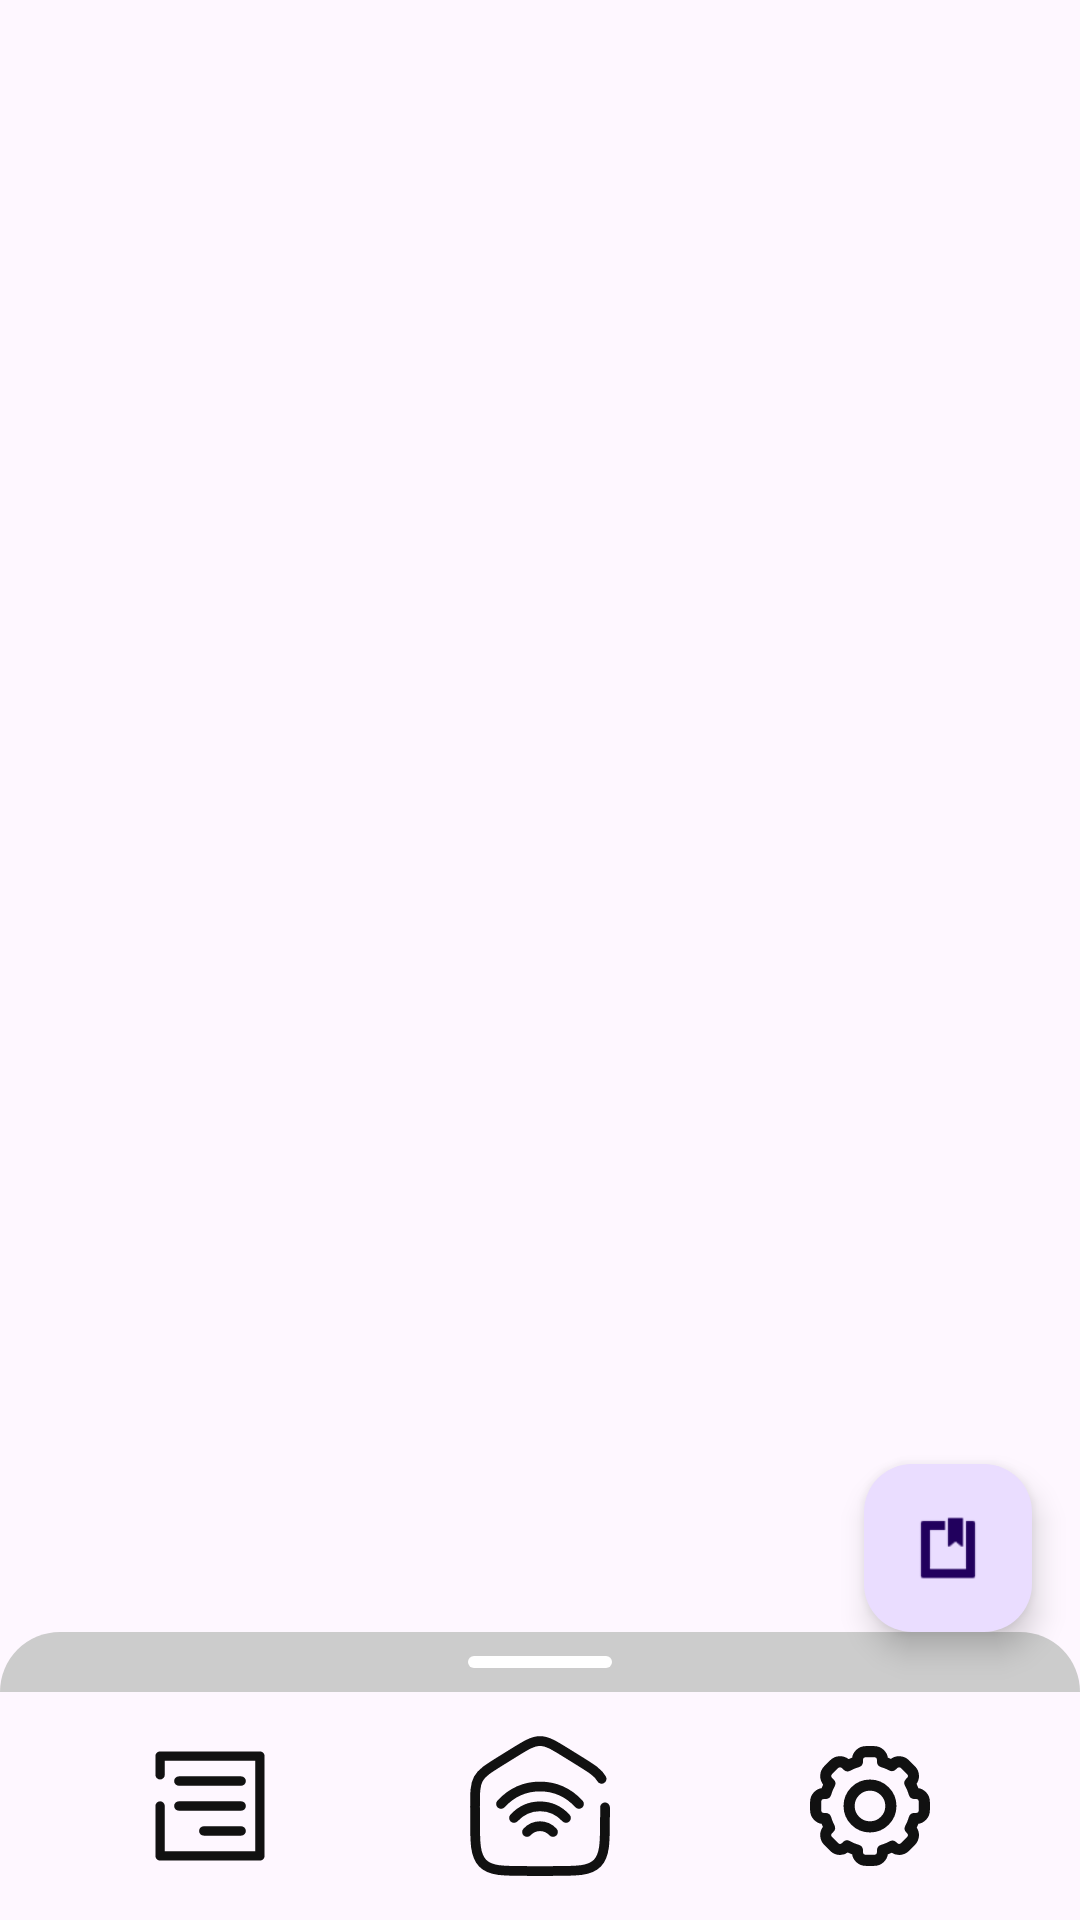

Android layout source for this screen:
<!-- AndroidManifest.xml: activity theme Theme.Sock2Vpn -->
<!-- res/layout/activity_main.xml -->
<?xml version="1.0" encoding="utf-8"?>
<androidx.coordinatorlayout.widget.CoordinatorLayout xmlns:android="http://schemas.android.com/apk/res/android"
    xmlns:app="http://schemas.android.com/apk/res-auto"
    xmlns:tools="http://schemas.android.com/tools"
    android:layout_width="match_parent"
    android:layout_height="match_parent"
    android:fitsSystemWindows="true"
    tools:context=".Activity.MainActivity">

    <com.google.android.material.appbar.AppBarLayout
        android:layout_width="match_parent"
        android:layout_height="wrap_content">

        <com.google.android.material.appbar.MaterialToolbar
            android:id="@+id/toolbar"
            android:layout_width="match_parent"
            android:layout_height="?attr/actionBarSize" />

    </com.google.android.material.appbar.AppBarLayout>

    <androidx.viewpager2.widget.ViewPager2
        android:id="@+id/main_container"
        android:layout_width="match_parent"
        android:layout_height="match_parent"
        android:layout_marginTop="?attr/actionBarSize"
        android:layout_marginBottom="?attr/bottomSafeSize" />

    <FrameLayout
        android:layout_width="match_parent"
        android:layout_height="?attr/bottomSafeSize"
        android:layout_gravity="end"
        app:layout_behavior="com.google.android.material.bottomsheet.BottomSheetBehavior">

        <com.google.android.material.bottomsheet.BottomSheetDragHandleView
            android:layout_width="match_parent"
            android:layout_height="@dimen/height_th"
            android:layout_gravity="top" />

        <View
            android:layout_height="@dimen/height_th"
            android:layout_width="match_parent"
            android:layout_gravity="top"
            android:background="@drawable/bg_btm_handler">
        </View>

        

        <ImageButton
            android:id="@+id/swc_list"
            android:src="@drawable/ic_list"
            app:tint="?attr/ic_fg"
            android:scaleType="fitCenter"
            android:background="#0000"
            android:padding="@dimen/margin_bo"
            android:layout_width="@dimen/btm_icon"
            android:layout_height="@dimen/btm_icon"
            android:layout_gravity="start"
            android:layout_marginStart="@dimen/width_mid"
            android:layout_marginTop="@dimen/height_th" />
        <ImageButton
            android:id="@+id/swc_main"
            android:src="@drawable/ic_home"
            app:tint="?attr/ic_fg"
            android:scaleType="fitCenter"
            android:background="#0000"
            android:padding="@dimen/margin_bo"
            android:layout_width="@dimen/btm_icon"
            android:layout_height="@dimen/btm_icon"
            android:layout_gravity="center_horizontal"
            android:layout_marginTop="@dimen/height_th" />
        <ImageButton
            android:id="@+id/swc_settings"
            android:src="@drawable/ic_config"
            app:tint="?attr/ic_fg"
            android:scaleType="fitCenter"
            android:background="#0000"
            android:padding="@dimen/margin_bo"
            android:layout_width="@dimen/btm_icon"
            android:layout_height="@dimen/btm_icon"
            android:layout_gravity="end"
            android:layout_marginEnd="@dimen/width_mid"
            android:layout_marginTop="@dimen/height_th" />

    </FrameLayout>

    

    <com.google.android.material.floatingactionbutton.FloatingActionButton
        android:id="@+id/fab"
        android:layout_width="wrap_content"
        android:layout_height="wrap_content"
        android:layout_gravity="bottom|end"
        android:layout_marginEnd="@dimen/fab_margin"
        android:layout_marginBottom="?attr/bottomSafeSize"
        android:src="@android:drawable/ic_input_get"
    />

</androidx.coordinatorlayout.widget.CoordinatorLayout>
<!-- resources referenced by this layout -->
<resources>
  <dimen name="btm_icon">76dp</dimen>
  <dimen name="fab_margin">16dp</dimen>
  <dimen name="height_th">20dp</dimen>
  <dimen name="margin_bo">12dp</dimen>
  <dimen name="width_mid">32dp</dimen>
  <!-- drawable bg_btm_handler (drawable) -->
  <?xml version="1.0" encoding="utf-8"?>
  <layer-list xmlns:android="http://schemas.android.com/apk/res/android">
  
      <item>
          <shape>
              <corners
                  android:topLeftRadius="@dimen/height_th"
                  android:topRightRadius="@dimen/height_th" />
              <solid android:color="?attr/btn_bg_ll" />
          </shape>
      </item>
  
      <item
          android:top="@dimen/btm_bar_hm"
          android:bottom="@dimen/btm_bar_hm"
          android:width="@dimen/btm_bar_w"
          android:gravity="center">
          <shape>
              <solid android:color="?attr/btm_bar_hl"/>
              <corners
                  android:topRightRadius="4dp"
                  android:topLeftRadius="4dp"
                  android:bottomLeftRadius="4dp"
                  android:bottomRightRadius="4dp"/>
          </shape>
      </item>
  
  </layer-list>
  <!-- drawable ic_config: vector/xml drawable (drawable, 3313 chars, omitted) -->
  <!-- drawable ic_home (drawable) -->
  <vector xmlns:android="http://schemas.android.com/apk/res/android"
      android:width="200dp"
      android:height="200dp"
      android:viewportWidth="24"
      android:viewportHeight="24">
    <path
        android:pathData="M6,11.682C9.314,8.106 14.686,8.106 18,11.682M8,13.841C10.209,11.457 13.791,11.457 16,13.841M10,16C11.105,14.808 12.896,14.808 14,16"
        android:strokeWidth="1.5"
        android:fillColor="#00000000"
        android:strokeColor="#ffffff"
        android:strokeLineCap="round"/>
    <path
        android:pathData="M22,12.204V13.725C22,17.626 22,19.576 20.828,20.788C19.657,22 17.771,22 14,22H10C6.229,22 4.343,22 3.172,20.788C2,19.576 2,17.626 2,13.725V12.204C2,9.915 2,8.771 2.519,7.823C3.038,6.874 3.987,6.286 5.884,5.108L7.884,3.867C9.889,2.622 10.892,2 12,2C13.108,2 14.111,2.622 16.116,3.867L18.116,5.108C20.013,6.286 20.962,6.874 21.481,7.823"
        android:strokeWidth="1.5"
        android:fillColor="#00000000"
        android:strokeColor="#ffffff"
        android:strokeLineCap="round"/>
  </vector>
  <!-- drawable ic_list (drawable) -->
  <vector xmlns:android="http://schemas.android.com/apk/res/android" android:height="200dp" android:viewportHeight="24" android:viewportWidth="24" android:width="200dp">
        
      <path android:fillColor="#00000000" android:pathData="M7.2,8.16H16.8M7.2,12H16.8M11.04,15.84h5.76M4.32,12v7.68h15.36V4.32H4.32v2.88" android:strokeColor="#000000" android:strokeLineCap="round" android:strokeLineJoin="round" android:strokeWidth="1.43999"/>
      
  </vector>
  <style name="Theme.Sock2Vpn" parent="Base.Theme.Sock2Vpn" />
  <dimen name="btm_bar_hm">8dp</dimen>
  <dimen name="btm_bar_w">48dp</dimen>
  <style name="Base.Theme.Sock2Vpn" parent="Theme.Material3.DayNight.NoActionBar">
          
          
  
          <item name="bottomSafeSize">@dimen/btm_height</item>
  
          <item name="btn_bg_ll">@color/bg_gray_l</item>
          <item name="btn_fg_ll">@color/white</item>
          <item name="btm_bar_hl">@color/white</item>
          <item name="ic_fg">@color/black_s</item>
          <item name="ic_fg_hl">@color/black_s</item>
          <item name="ic_fg_ll">@color/bg_gray</item>
          <item name="ft_fg">@color/black</item>
          <item name="ft_fg_hl">@color/black</item>
          <item name="ft_fg_ll">@color/fg_gray_d</item>
  
      </style>
  <dimen name="btm_height">96dp</dimen>
  <color name="bg_gray_l">#CCC</color>
  <color name="white">#FFFFFFFF</color>
  <color name="black_s">#F111</color>
  <color name="bg_gray">#808080</color>
  <color name="black">#FF000000</color>
  <color name="fg_gray_d">#555</color>
</resources>
